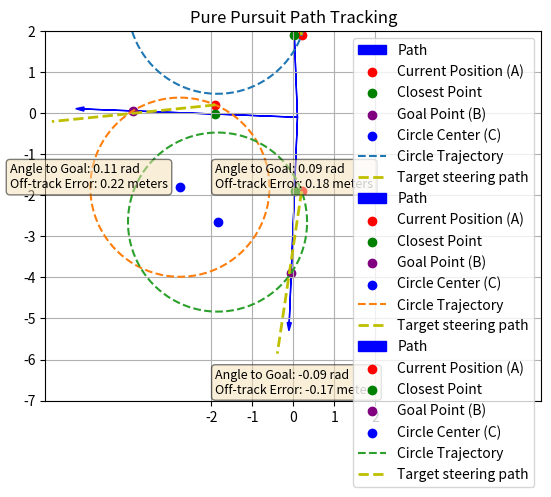

The script that saved this image:
#!/usr/bin/env python3
'''
This program was written to help me decompose the steps needed to calculate
a steering angle for my robot.  The key approach is using the 'pure pursuit' process
that culminates in the statement:

steering_angle = atan((2 * wheelbase * sin(angle_to_goal)) / look_ahead_distance)

My robot is an Ackermann steering style robot.  In field testing the steering angle
will be positve for a left turn and negative for a right turn.

I took an approach that only the desired path and current position are used as input
along with constants for wheelbase and look ahead distance.

I then used the result to plot key data elements to somewhat verify the approach.

[redacted]

'''

# $ python3 /home/<user>/ros1_lawn_tractor_ws/project_notes/code_for_testing/path_plot_pure_pusuit_simple.py


import matplotlib.pyplot as plt
from math import sqrt, acos, atan, sin, cos
import numpy as np

# Function to calculate the angle between two 2D points (aka vectors)
def angle_between(v1, v2):
    dot_product = v1[0] * v2[0] + v1[1] * v2[1]
    magnitude_v1 = sqrt(v1[0]**2 + v1[1]**2)
    magnitude_v2 = sqrt(v2[0]**2 + v2[1]**2)
    return acos(dot_product / (magnitude_v1 * magnitude_v2))  

def calculate_steer_angle():
    global P1, P2, A  # inputs
    global closest_point, goal_point, circle_center, radius, angle_to_goal, \
    		off_track_error, steering_angle   # outputs
    # Calculating the closest point (projecting the current position onto the path)

    if P2[0] - P1[0] == 0:  # Check if the path is a vertical line
        closest_point_x = P1[0]
        closest_point_y = A[1]
        closest_point_y = max(min(closest_point_y, P2[1]), P1[1])  # Ensure the closest point lies within the path segment
    elif P2[1] - P1[1] == 0:  # Check if the path is a horizontal line
        closest_point_x = A[0]
        closest_point_y = P1[1]
        closest_point_x = max(min(closest_point_x, P2[0]), P1[0])  # Ensure the closest point lies within the path segment
    else:
        m_path = (P2[1] - P1[1]) / (P2[0] - P1[0])      # Slope of the path line
        b_path = P1[1] - m_path * P1[0]                 # y-intercept of the path line
        m_perp = -1 / m_path                            # Slope of the perpendicular line
        b_perp = A[1] - m_perp * A[0]                   # y-intercept of the perpendicular line
        closest_point_x = (b_perp - b_path) / (m_path - m_perp)  # Solving for the intersection (closest point)
        closest_point_y = m_path * closest_point_x + b_path

    closest_point = (closest_point_x, closest_point_y)

    # Calculating the goal point (B) by moving up the path by the look-ahead distance
    dir_vector = (P2[0] - P1[0], P2[1] - P1[1])  # Direction vector of the path
    dir_magnitude = sqrt(dir_vector[0]**2 + dir_vector[1]**2)  # Magnitude of the direction vector
    unit_dir_vector = (dir_vector[0] / dir_magnitude, dir_vector[1] / dir_magnitude)  # Unit direction vector
    # Calculating the goal point (B) by moving along the path by the look-ahead distance
    goal_point_x = closest_point_x + unit_dir_vector[0] * look_ahead_distance
    goal_point_y = closest_point_y + unit_dir_vector[1] * look_ahead_distance
    # Ensure the goal point lies within the path segment
    goal_point_x = max(min(goal_point_x, max(P1[0], P2[0])), min(P1[0], P2[0]))
    goal_point_y = max(min(goal_point_y, max(P1[1], P2[1])), min(P1[1], P2[1]))
    goal_point = (goal_point_x, goal_point_y)

    # Calculating the circle center (C) that intesects (A) & (B)
    # Midpoint between A and B
    midpoint_x = (A[0] + goal_point_x) / 2
    midpoint_y = (A[1] + goal_point_y) / 2
    # Slope of the line AB
    slope_AB = (goal_point_y - A[1]) / (goal_point_x - A[0]) if goal_point_x != A[0] else float('inf')
    # Slope of the perpendicular bisector
    slope_perp_bisector = -1 / slope_AB if slope_AB != 0 else float('inf')
    # Distance from the midpoint to the circle center
    dist_to_center_squared = look_ahead_distance**2 - ((midpoint_x - A[0])**2 + (midpoint_y - A[1])**2) / 4
    if dist_to_center_squared < 0:
        print("Error: Cannot find a suitable circle center. Try increasing the look-ahead distance or correcting the initial position.")
        # in the real world I would have to have a more elegant way to handle this
    else:
        dist_to_center = sqrt(dist_to_center_squared)

    # Determine the direction to move to get the correct turn direction
    # If the vehicle is to the right of the path, we want a left turn, so we move in the opposite direction of the slope
    if A[0] > P1[0]:
        dist_to_center = -dist_to_center

    # Circle center coordinates
    circle_center_x = midpoint_x + dist_to_center * sqrt(1 / (1 + slope_perp_bisector**2))
    circle_center_y = midpoint_y + slope_perp_bisector * (circle_center_x - midpoint_x)
    circle_center = (circle_center_x, circle_center_y)
    radius = sqrt((circle_center_x - A[0])**2 + (circle_center_y - A[1])**2)  # Calculate the radius to plot the circle

    # Calculate the angle to the goal
    # Calculate the vector from the current position (A) to the goal point (B) and robot
    vector_to_goal = (goal_point[0] - A[0], goal_point[1] - A[1])
    vector_to_robot = (A[0] - closest_point_x, A[1] - closest_point_y)
    # Cross product between the direction vector of the path and the vector_to_robot
    cross_product = dir_vector[0] * vector_to_robot[1] - dir_vector[1] * vector_to_robot[0]

    # Calculate the vector representing the direction of the path
    dir_vector_path = (P2[0] - P1[0], P2[1] - P1[1])
    # Calculate the angle between these two vectors
    angle_to_goal = angle_between(vector_to_goal, dir_vector_path)

    # Calculate the off-track error
    off_track_error = sqrt((closest_point[0] - A[0])**2 + (closest_point[1] - A[1])**2)

    # Determine the sign of the angle based on the relative position of the robot to the path
    # If the robot is to the right of the path, we want a left turn, so we negate the angle
    if cross_product > 0:  # Robot is to the right of the path
        angle_to_goal = -angle_to_goal
        off_track_error = -off_track_error  # Not sure if this is a convention or not

    # Calculate the steering angle using the pure pursuit formula
    steering_angle = atan((2 * wheelbase * sin(angle_to_goal)) / look_ahead_distance)


def plot_values():
    global P1, P2, A, closest_point, goal_point, circle_center, radius, angle_to_goal, \
    		off_track_error, steering_angle
    
    # Calculate the axis limits dynamically based on the waypoints
    x_min = min(P1[0], P2[0], A[0], closest_point[0]) - 2
    x_max = max(P1[0], P2[0], A[0], closest_point[0]) + 2
    y_min = min(P1[1], P2[1], A[1], closest_point[1]) - 2
    y_max = max(P1[1], P2[1], A[1], closest_point[1]) + 2
    
    x_min = round(x_min)
    x_max = round(x_max)
    y_min = round(y_min)
    y_max = round(y_max)
    
    # Plot the line segment
    plt.arrow(P1[0], P1[1], P2[0] - P1[0], P2[1] - P1[1], head_width=0.1, head_length=0.2, fc='blue', ec='blue', label='Path')

    # Plot the current position 'A'
    plt.scatter(A[0], A[1], color='red', label='Current Position (A)')
    
    # Plot the closest point
    plt.scatter(closest_point[0], closest_point[1], color='green', label='Closest Point')

    # Plot the goal point
    plt.scatter(goal_point[0], goal_point[1], color='purple', label='Goal Point (B)')

    # Adding a text box with the angle_to_goal and off_track_error values
    text_str = f"Angle to Goal: {angle_to_goal:.2f} rad\nOff-track Error: {off_track_error:.2f} meters"
    props = dict(boxstyle='round', facecolor='wheat', alpha=0.5)
    plt.text(x_min + 0.1, y_min + 0.1, text_str, fontsize=9, verticalalignment='bottom', bbox=props)
    

    # Plot the circle center
    plt.scatter(circle_center[0], circle_center[1], color='blue', label='Circle Center (C)')
    theta = np.linspace(0, 2*np.pi, 100)
    x = circle_center[0] + radius * np.cos(theta)
    y = circle_center[1] + radius * np.sin(theta)
    plt.plot(x, y, linestyle='--', label='Circle Trajectory')   


    # plot a simple line segment from the current position following the new steer angle
    # Normalize the direction vector of the path
    dir_vector = (P2[0] - P1[0], P2[1] - P1[1])
    dir_magnitude = sqrt(dir_vector[0]**2 + dir_vector[1]**2)
    unit_dir_vector = (dir_vector[0] / dir_magnitude, dir_vector[1] / dir_magnitude)

    # Compute the steering direction vector by rotating the normalized path's direction vector by the steering angle
    steering_direction_vector = (
        unit_dir_vector[0] * cos(steering_angle) - unit_dir_vector[1] * sin(steering_angle),
        unit_dir_vector[0] * sin(steering_angle) + unit_dir_vector[1] * cos(steering_angle)
    )

    # Scale the steering direction vector by the desired length
    length = 4  # Length of the line representing the vehicle's steering direction; adjust as needed
    steering_direction_vector_scaled = (steering_direction_vector[0] * length, steering_direction_vector[1] * length)
    steering_line_end = (A[0] + steering_direction_vector_scaled[0], A[1] + steering_direction_vector_scaled[1])
    plt.plot([A[0], steering_line_end[0]], [A[1], steering_line_end[1]], 'y--', linewidth=2, label="Target steering path")

    # Setting title, legend, grid, and axis properties
    plt.title("Pure Pursuit Path Tracking")
    plt.legend()
    plt.grid(True)
    plt.axis('equal')
    plt.xlim(x_min, x_max)
    plt.ylim(y_min, y_max)
    plt.xticks(range(x_min, x_max+1))
    plt.yticks(range(y_min, y_max+1))
    
    # Displaying the plot
    plt.show()

# Given mission data
mission = [
    ((0.1, -0.1), (-0.1,  5.1),   (.2,   1.9)),
    ((0.1, -0.1), (-5.1,  0.1), (-1.9,   0.2)),
    ((0.1, -0.1), (-0.1, -5.1),   (.2,  -1.9))
]
'''
# more elaborate test data
mission = [((0, 0), (5.0, 0.0), (0.0, 1.0)),
 ((0, 0), (5.0, 0.0), (0.0, -1.0)),
 ((0, 0),
  (4.095760221444959, 2.8678821817552302),
  (-0.573576436351046, 0.8191520442889918)),
 ((0, 0),
  (4.095760221444959, 2.8678821817552302),
  (0.573576436351046, -0.8191520442889918)),
 ((0, 0),
  (1.7101007166283442, 4.698463103929542),
  (-0.9396926207859083, 0.3420201433256688)),
 ((0, 0),
  (1.7101007166283442, 4.698463103929542),
  (0.9396926207859083, -0.3420201433256688)),
 ((0, 0),
  (-1.2940952255126033, 4.8296291314453415),
  (-0.9659258262890683, -0.25881904510252063)),
 ((0, 0),
  (-1.2940952255126033, 4.8296291314453415),
  (0.9659258262890683, 0.25881904510252063)),
 ((0, 0),
  (-3.8302222155948895, 3.2139380484326976),
  (-0.6427876096865395, -0.7660444431189779)),
 ((0, 0),
  (-3.8302222155948895, 3.2139380484326976),
  (0.6427876096865395, 0.7660444431189779)),
 ((0, 0),
  (-4.9809734904587275, 0.43577871373829097),
  (-0.0871557427476582, -0.9961946980917455)),
 ((0, 0),
  (-4.9809734904587275, 0.43577871373829097),
  (0.0871557427476582, 0.9961946980917455)),
 ((0, 0), (-5.0, -6.123233995736766e-16), (1.2246467991473532e-16, -1.0)),
 ((0, 0), (-5.0, -6.123233995736766e-16), (-1.2246467991473532e-16, 1.0)),
 ((0, 0),
  (-4.095760221444958, -2.867882181755232),
  (0.5735764363510464, -0.8191520442889916)),
 ((0, 0),
  (-4.095760221444958, -2.867882181755232),
  (-0.5735764363510464, 0.8191520442889916)),
 ((0, 0),
  (-1.7101007166283413, -4.698463103929543),
  (0.9396926207859085, -0.34202014332566827)),
 ((0, 0),
  (-1.7101007166283413, -4.698463103929543),
  (-0.9396926207859085, 0.34202014332566827)),
 ((0, 0),
  (1.294095225512607, -4.829629131445341),
  (0.9659258262890681, 0.2588190451025214)),
 ((0, 0),
  (1.294095225512607, -4.829629131445341),
  (-0.9659258262890681, -0.2588190451025214)),
 ((0, 0),
  (3.830222215594893, -3.2139380484326936),
  (0.6427876096865387, 0.7660444431189786)),
 ((0, 0),
  (3.830222215594893, -3.2139380484326936),
  (-0.6427876096865387, -0.7660444431189786)),
 ((0, 0),
  (4.980973490458728, -0.4357787137382859),
  (0.08715574274765718, 0.9961946980917457)),
 ((0, 0),
  (4.980973490458728, -0.4357787137382859),
  (-0.08715574274765718, -0.9961946980917457))]
'''  
# constants
look_ahead_distance = 2
wheelbase = 1.27

# Plotting each line segment one by one with dynamically calculated axis limits
for waypoints in mission:
	P1, P2, A = waypoints
	calculate_steer_angle()
	plot_values()
